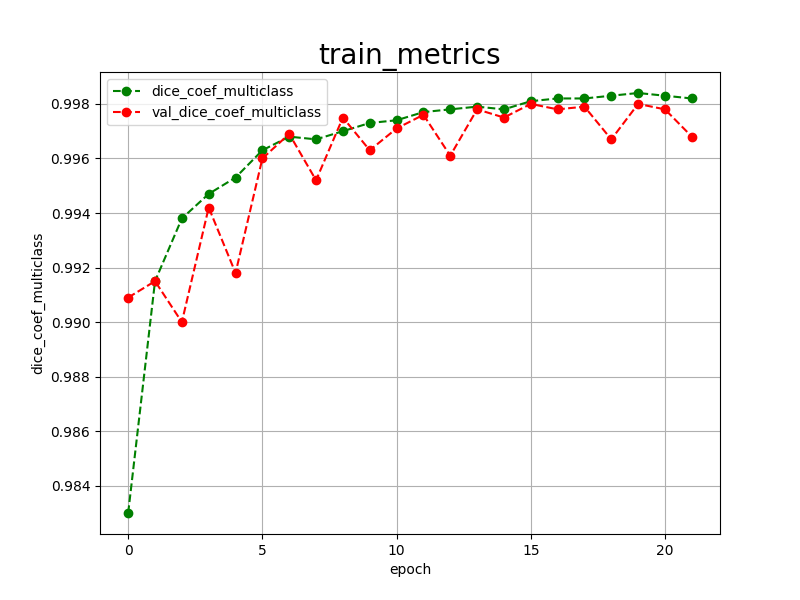

Source data for this figure (header and first rows):
epoch, dice_coef_multiclass, val_dice_coef_multiclass, 
0, 0.9830, 0.9909
1, 0.9915, 0.9915
2, 0.9938, 0.9900
3, 0.9947, 0.9942
4, 0.9953, 0.9918
5, 0.9963, 0.9960
6, 0.9968, 0.9969
7, 0.9967, 0.9952
8, 0.9970, 0.9975
9, 0.9973, 0.9963
10, 0.9974, 0.9971
11, 0.9977, 0.9976
12, 0.9978, 0.9961
13, 0.9979, 0.9978
14, 0.9978, 0.9975
15, 0.9981, 0.9980
16, 0.9982, 0.9978
17, 0.9982, 0.9979
18, 0.9983, 0.9967
19, 0.9984, 0.9980
20, 0.9983, 0.9978
21, 0.9982, 0.9968
